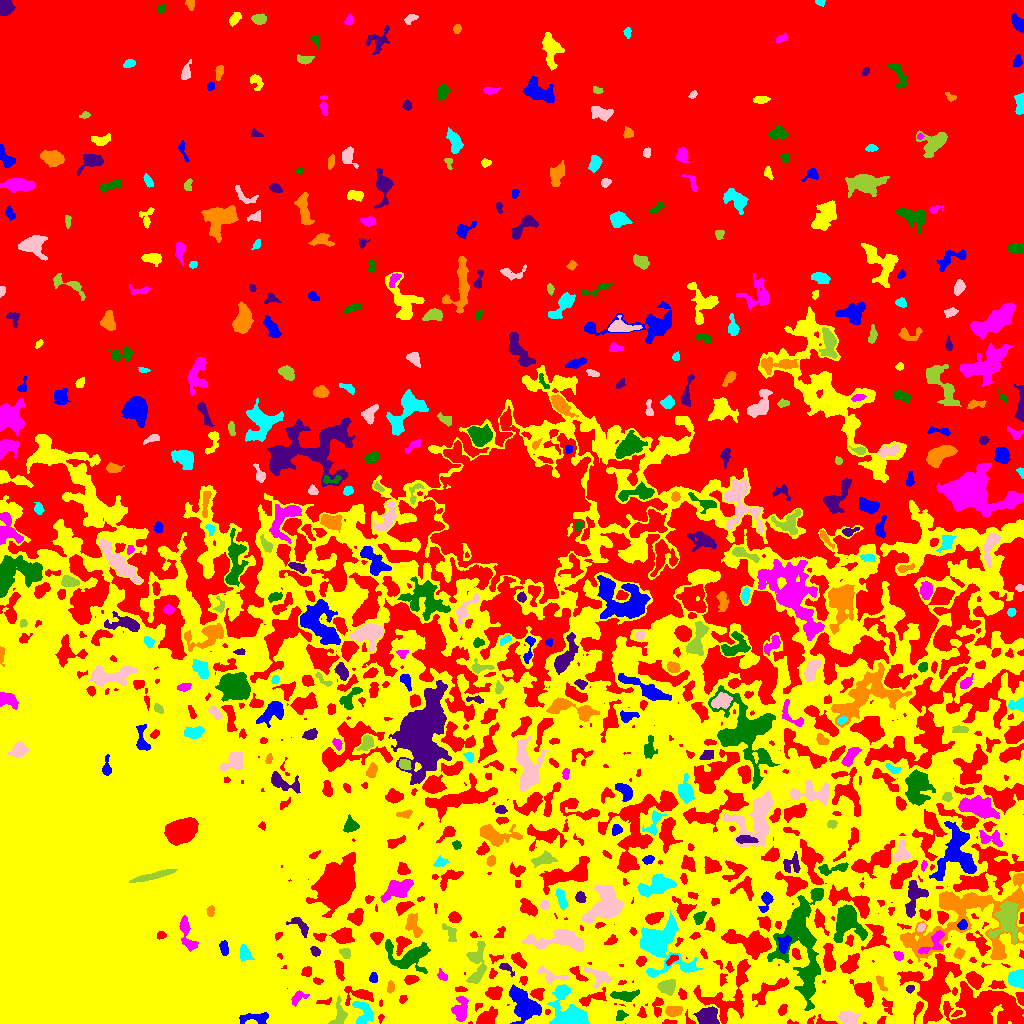

The data file committed next to this chart (first rows):
ID, X, Y, A, B, theta, total_flux, mu_max, mu_median, mu_mean, R_fwhm, R_e, R10, R90, x_start, x_end, y_start, y_end, area, greylevel
0, 535.6, 659.7, 300.9, 228.5, -0.2757, 6174872, 35.0, 11.0, 11.03, 69.6, 254.6, 105.4, 373.5, 0, 1023, 0, 1023, 560028, 11.03
1, 255.4, 5.497, 8.592, 2.651, 0.04252, 586.0, 7.0, 2.0, 2.494, 3.7, 4.886, 1.784, 7.378, 239, 268, 0, 11, 235, 32.49
2, 317.4, 9.298, 3.031, 1.811, 0.2652, 225.0, 6.0, 2.0, 2.123, 3.478, 2.877, 0.9772, 4.618, 310, 324, 5, 14, 106, 29.12
3, 460.4, 13.95, 6.537, 3.325, 1.452, 1007, 7.0, 3.0, 3.425, 6.531, 5.323, 2.111, 8.368, 451, 468, 2, 27, 294, 29.43
4, 620.6, 8.049, 2.788, 2.252, 0.9242, 185.0, 4.0, 2.0, 1.907, 4.549, 3.038, 1.128, 4.652, 616, 628, 3, 13, 97, 25.91
5, 707.3, 7.129, 5.111, 4.412, 0.3084, 2410, 12.0, 8.0, 7.216, 8.593, 6.05, 2.523, 8.974, 693, 719, 0, 17, 334, 26.22
6, 672.9, 12.35, 3.91, 2.356, 0.07634, 693.0, 10.0, 4.0, 4.2, 4.918, 3.868, 1.493, 6.103, 665, 682, 7, 17, 165, 26.2
7, 362.8, 10.75, 7.19, 4.817, -1.335, 1257, 13.0, 4.0, 4.19, 3.338, 5.528, 1.871, 8.593, 352, 373, 0, 22, 300, 27.19
8, 847.9, 5.764, 4.608, 2.91, -0.087, 1162, 12.0, 5.0, 5.164, 5.557, 4.618, 1.784, 7.313, 838, 860, 0, 13, 225, 29.16
9, 339, 8.636, 7.268, 2.949, 1.51, 717.0, 8.0, 3.0, 3.173, 5.078, 4.687, 1.693, 7.356, 328, 347, 0, 28, 226, 29.17
10, 485.8, 5.095, 5.248, 3.134, 0.5149, 931.0, 9.0, 3.0, 3.609, 5.109, 4.787, 1.871, 7.715, 476, 497, 0, 17, 258, 25.61
11, 523.5, 20.33, 9.748, 5.789, -0.8917, 2852, 10.0, 4.0, 4.127, 9.373, 7.919, 3.038, 12.55, 509, 541, 0, 39, 691, 27.13
12, 419.3, 12.83, 11.72, 6.97, -1.471, 2476, 11.0, 4.0, 3.981, 7.356, 7.632, 2.985, 12.07, 406, 441, 0, 38, 622, 28.98
13, 297.7, 26.11, 4.464, 2.712, 0.7113, 256.0, 4.0, 2.0, 1.79, 5.015, 3.613, 1.382, 5.836, 291, 309, 17, 33, 143, 32.79
14, 624.6, 27.54, 6.661, 2.454, -0.006518, 629.0, 5.0, 3.0, 2.723, 6.232, 4.72, 1.954, 7.291, 610, 639, 22, 34, 231, 24.72
15, 910, 34.79, 2.058, 1.755, 0.5699, 224.0, 7.0, 4.0, 3.733, 3.141, 2.459, 0.9772, 3.742, 906, 914, 30, 38, 60, 28.73
16, 390.7, 36.9, 2.981, 1.728, 1.508, 206.0, 5.0, 2.0, 2.512, 3.523, 2.932, 1.128, 4.442, 387, 394, 30, 43, 82, 26.51
17, 567.6, 10.12, 10.44, 7.539, -1.108, 4865, 22.0, 5.0, 6.036, 6.91, 7.611, 2.821, 13.03, 547, 589, 0, 39, 806, 29.04
18, 551.5, 47.84, 8.807, 3.161, -0.2733, 375.0, 5.0, 2.0, 1.752, 3.7, 4.583, 1.596, 7.181, 537, 568, 39, 57, 214, 27.75
19, 668.1, 36.99, 3.599, 3.288, 0.32, 985.0, 12.0, 3.0, 4.32, 4.787, 4.107, 1.596, 6.864, 657, 675, 28, 44, 228, 28.32
20, 983.7, 14.07, 18.68, 10.19, 0.0333, 12638, 43.0, 5.0, 6.294, 3.656, 13.37, 3.7, 21.7, 943, 1023, 0, 42, 2008, 25.29
21, 373.5, 45.41, 2.327, 1.976, 1.411, 189.0, 5.0, 2.0, 2.333, 3.29, 2.706, 0.9772, 4.26, 369, 377, 41, 51, 81, 32.33
22, 226.5, 42.55, 2.599, 2.041, 0.5046, 324.0, 7.0, 3.0, 3.522, 3.7, 2.877, 1.128, 4.583, 220, 231, 38, 47, 92, 41.52
23, 442.2, 47.65, 3.011, 1.93, -0.8066, 284.0, 8.0, 3.0, 3.302, 3.478, 2.985, 0.9772, 4.583, 437, 447, 43, 55, 86, 31.3
24, 809.8, 51.09, 4.977, 2.498, 0.9602, 476.0, 6.0, 3.0, 2.885, 5.557, 4.184, 1.596, 6.433, 801, 816, 43, 61, 165, 28.88
25, 505.6, 56.16, 3.674, 1.726, -0.5418, 242.0, 6.0, 2.0, 2.396, 3.827, 2.877, 1.128, 4.514, 499, 514, 47, 60, 101, 27.4
26, 880.3, 40.63, 4.287, 1.719, -1.134, 226.0, 5.0, 2.0, 2.152, 3.568, 3.192, 1.262, 4.951, 876, 887, 33, 48, 105, 27.15
27, 1016, 44.65, 3.983, 3.783, 0.05846, 982.0, 10.0, 3.0, 3.792, 5.046, 4.72, 1.784, 7.548, 1008, 1023, 35, 54, 259, 25.79
28, 599.6, 46.78, 6.463, 3.898, -0.469, 922.0, 9.0, 3.0, 3.574, 4.478, 4.983, 1.784, 7.979, 584, 611, 35, 56, 258, 25.57
29, 344.7, 70.31, 2.566, 2.152, -1.069, 247.0, 7.0, 2.0, 2.375, 2.821, 2.877, 0.9772, 4.687, 339, 350, 65, 75, 104, 30.38
30, 672.3, 64.29, 3.372, 1.546, 0.6571, 250.0, 7.0, 3.0, 2.907, 2.932, 2.764, 0.9772, 4.442, 666, 678, 58, 69, 86, 28.91
31, 223.8, 74.89, 3.359, 1.887, -1.368, 230.0, 5.0, 2.0, 1.949, 3.656, 3.141, 1.262, 5.046, 219, 228, 68, 83, 118, 33.95
32, 719.2, 75.03, 9.071, 3.692, -0.3043, 1928, 11.0, 4.0, 4.372, 5.944, 6.408, 2.394, 10.2, 703, 741, 65, 88, 441, 24.37
33, 898.6, 67.55, 2.537, 2.018, -0.6169, 328.0, 8.0, 4.0, 4.0, 3.827, 2.877, 1.128, 4.406, 893, 903, 63, 72, 82, 27.0
34, 409.2, 67.42, 10.91, 6.558, -0.122, 3835, 22.0, 4.0, 5.776, 5.14, 7.181, 2.459, 12.5, 385, 430, 50, 84, 664, 30.78
35, 315, 72.29, 2.664, 1.899, -0.8693, 217.0, 5.0, 3.0, 2.523, 3.785, 2.877, 1.128, 4.406, 310, 320, 67, 77, 86, 32.52
36, 959.2, 69.66, 2.561, 2.202, 0.9328, 205.0, 5.0, 2.0, 2.03, 3.29, 2.932, 1.128, 4.82, 953, 965, 64, 76, 101, 25.03
37, 244.5, 69.22, 3.44, 2.709, -1.121, 466.0, 7.0, 3.0, 2.841, 4.26, 3.742, 1.382, 5.917, 240, 254, 62, 79, 164, 35.84
38, 563.7, 81.78, 16.1, 4.447, -0.03916, 2911, 18.0, 3.0, 4.083, 4.853, 7.092, 2.523, 12.73, 522, 584, 72, 94, 713, 29.08
39, 476.7, 59.72, 11.98, 3.991, 1.483, 1595, 10.0, 3.0, 3.529, 6.408, 6.206, 2.394, 10.2, 466, 486, 40, 82, 452, 27.53
40, 161.1, 87.84, 2.117, 1.538, 0.1798, 166.0, 7.0, 2.0, 2.441, 2.646, 2.257, 0.7979, 3.568, 157, 166, 84, 92, 68, 41.44
41, 783.8, 79.83, 3.857, 2.549, 1.208, 602.0, 8.0, 3.0, 3.5, 5.046, 3.827, 1.493, 6.18, 777, 791, 70, 88, 172, 32.5
42, 598, 86.06, 2.432, 1.308, 1.486, 144.0, 6.0, 2.5, 2.667, 2.932, 2.185, 0.7979, 3.432, 595, 601, 79, 90, 54, 26.67
43, 934.3, 79.82, 7.843, 4.305, 0.7992, 322.0, 5.0, 1.0, 1.283, 2.764, 4.26, 1.382, 6.956, 918, 945, 70, 93, 251, 27.28
44, 846.3, 100.4, 8.455, 7.381, -1.268, 4234, 20.0, 5.0, 5.963, 6.077, 7.548, 2.646, 12.84, 833, 867, 81, 119, 710, 26.96
45, 300.6, 97.18, 6.217, 2.606, -0.8174, 443.0, 6.0, 2.0, 2.369, 5.015, 4.107, 1.596, 6.383, 286, 308, 86, 106, 187, 33.37
46, 413.2, 99.05, 6.612, 3.06, -1.23, 941.0, 9.0, 4.0, 3.734, 4.951, 4.951, 1.871, 7.756, 405, 422, 86, 110, 252, 30.73
47, 661.9, 78.11, 15.54, 11.69, -0.9902, 6957, 15.0, 4.0, 5.161, 9.407, 11.08, 4.068, 18.01, 639, 702, 46, 113, 1348, 27.16
48, 921.3, 96.34, 2.258, 1.549, 0.7797, 155.0, 6.0, 2.0, 2.422, 3.038, 2.185, 0.7979, 3.568, 917, 925, 92, 100, 64, 27.42
49, 450.3, 90.68, 4.924, 2.596, -1.062, 336.0, 4.0, 2.0, 2.182, 6.024, 3.989, 1.596, 5.971, 442, 456, 82, 100, 154, 28.18
50, 356.2, 106.6, 4.024, 3.091, 0.8859, 645.0, 7.0, 3.0, 3.193, 5.293, 4.26, 1.693, 6.652, 347, 363, 98, 115, 202, 33.19
51, 962.5, 98.41, 2.407, 2.107, 1.082, 351.0, 8.0, 4.0, 3.989, 3.909, 2.932, 1.128, 4.514, 957, 967, 94, 104, 88, 29.99
52, 485.6, 121.8, 15.09, 12.35, -1.249, 7464, 12.0, 4.0, 4.43, 11.41, 13.24, 4.918, 20.6, 450, 511, 91, 147, 1685, 27.43
53, 187.2, 88.47, 10.41, 2.802, -1.304, 781.0, 6.0, 3.0, 2.612, 7.024, 5.262, 2.111, 8.137, 179, 198, 72, 108, 299, 38.61
54, 699.1, 105.5, 3.371, 2.329, 0.9723, 445.0, 8.0, 3.0, 3.532, 4.222, 3.385, 1.262, 5.412, 693, 706, 99, 112, 126, 27.53
55, 914.2, 126.9, 9.483, 4.462, 1.338, 1335, 7.0, 3.0, 3.225, 7.653, 6.457, 2.585, 9.901, 905, 928, 106, 143, 414, 25.22
56, 210.4, 112.7, 2.656, 1.783, 1.443, 234.0, 6.0, 3.0, 2.962, 3.827, 2.764, 1.128, 4.26, 206, 214, 107, 118, 79, 35.96
57, 561.5, 124, 5.498, 2.038, -1.26, 577.0, 7.0, 4.0, 3.394, 5.232, 4.334, 1.693, 6.433, 555, 568, 113, 135, 170, 27.39
58, 545, 118.5, 2.089, 1.862, 0.2232, 184.0, 6.0, 2.0, 2.14, 3.241, 2.394, 0.9772, 3.909, 540, 549, 114, 123, 86, 28.14
59, 1007, 103.7, 8.774, 5.811, 1.433, 2838, 13.0, 4.0, 4.287, 6.482, 7.674, 2.932, 12.31, 988, 1018, 80, 122, 662, 28.29
... 438 more rows
